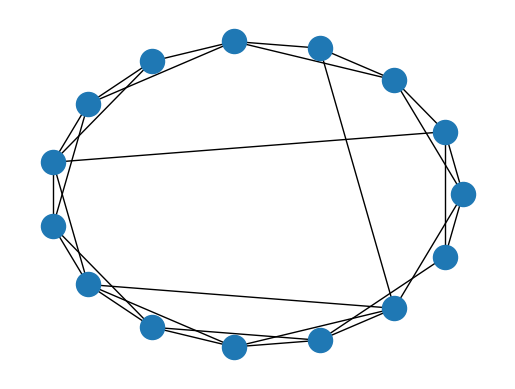
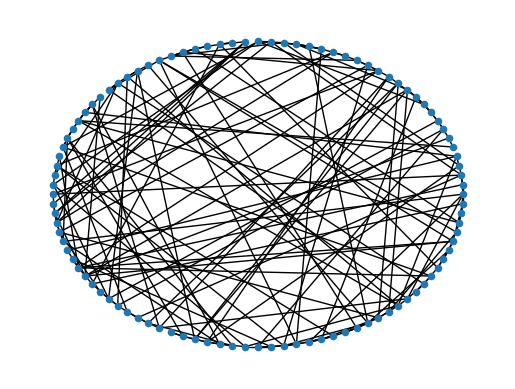

These charts were generated, in order, by the following Python code: (Note: this script raises an exception after producing the figures.)
# In order to understand how the code works, it is a good idea to check the
# final section of the file that starts with
#   if __name__ == '__main__'
#
# Your task is essentially to replace all the parts marked as TODO or as
# instructed through comments in the functions, as well as the filenames
# and labels in the main part of the code which can be found at the end of
# this file.
#
# The raise command is used to help you out in finding where you still need to
# write your own code. When you successfully modified the code in that part,
# remove the `raise` command.
from __future__ import print_function
import networkx as nx
import matplotlib.pyplot as plt
import numpy as np
import random

# ====================== FUNCTIONS USED BY THE MAIN CODE ===================
#
# ====================== FOR THE MAIN CODE SCROLL TO THE BOTTOM ============

def ring(n, m):
    """
    This function creates the basic ring (to be rewired) with n nodes
    in which each node is connected to m nodes on the left and right.

    Parameters
    ----------
    n : int
      Number of nodes
    m : int
      Number of neighbors to connect left and right

    Returns
    -------
    network : graph
             The basic ring before rewiring
    """
    network = nx.Graph()
    
    for i in range(n):
       network.add_node(i)
    for i in range(n):
        for j in range(-1 * m + i, m + i):
            if j!=i:
                if j<0:
                    network.add_edge(i, j+n)
                elif j>n-1:
                    network.add_edge(i, j-n)
                else:
                    network.add_edge(i, j)
    return network

def ws(n, m, p):
    """
    This function call the ring() function to make a basic ring and then
    rewires each link with  probability p and also prints the total number of
    links and the number of rewired links.
    Note self-loops are not allowed when rewiring (check that you do not rewire
    the end of a link to the node at its other end!)

    Parameters
    ----------
    n : int
      Number of nodes
    m : int
      Number of neighbors to connect left and right
    p : float
        Rewiring probability

    Returns
    -------
    network : graph
        The Watts-Strogatz small-world network

    """
    network = ring(n, m)
    edges = network.edges()
    rewired_num = 0   # tracks the number of rewired links
    total_num = len(edges)   # tracks the total number of links in the network
    # YOUR CODE HERE
    # You should rewire each edge if: numpy.random.rand() < p
    # Also, avoid duplicate links (rewiring to a neighbor of the other node)
    # as well as self-links (rewiring one endpoint to the other)
    # You might find these useful: random.choice and nx.non_neighbors
    # The latter yields an iterator: NN=nx.non_neighbors(G,i) lists all nodes
    # that are not connected to i (and are not i)
    #print total number of links in the graph and number of rewired links:
    for edge in edges:
        if np.random.rand() < p:
            u, v = edge
            network.remove_edge(u, v)
            w = random.choice(list(nx.non_neighbors(network, u)))
            network.add_edge(u, w)
            rewired_num += 1

    print("total number of links:")
    print(total_num)
    print("number of rewired links:")
    print(rewired_num)
    return network

# =========================== MAIN CODE BELOW ==============================

if __name__ == "__main__":
    np.random.seed(42)
    #visualizing the rings for p = 0 ...
    graph1 = ws(15, 2, 0.1)
    fig1 = plt.figure()
    ax = fig1.add_subplot(111)
    nx.draw_circular(graph1)

    figure_filename = 'Small_world_ring.pdf'


    fig1.savefig(figure_filename)
    # or just use plt.show() and save manually

    total_num_edges = len(list(graph1.edges()))
    print("Total number of edges for n = 15, m = 2, p = 0 :")
    print(total_num_edges)
    #... and p = 0.5
    graph2 = ws(100, 2, 0.5)
    fig2 = plt.figure()
    ax = fig2.add_subplot(111)
    nx.draw_circular(graph2, node_size=20)

    figure_filename = './Small_world_rewired.pdf'


    fig2.savefig(figure_filename)
    # or just use plt.show() and save manually

    # Produce the basic ring network and calculate the average clustering
    # coefficient and average shortest path of the network
    basic_ring = ring(500, 2)
    # YOUR CODE HERE
    c_basic = nx.average_clustering(basic_ring) # Replace!
    l_basic = nx.average_shortest_path_length(basic_ring) # Replace!

    probability = [0.001*(2**n) for n in range(11)] #[0.001, 0.002, 0.004, ...]
    relative_c = []
    relative_l = []

    for p in probability:
        smallworld = ws(500, 2, p)

        # gets all connected components; mostly there is just one:
        components = nx.connected_component_subgraphs(smallworld)

        # finds the largest to be used for the average path length:
        largest_component = max(components, key=len)

        # YOUR CODE HERE
        c_rewired = nx.average_clustering(smallworld) # Replace!
        l_rewired = nx.average_shortest_path_length(largest_component) # Replace!
        # Update relative_c and relative_l
        relative_c.append( c_rewired / c_basic )
        relative_l.append( l_rewired / l_basic )

    fig3 = plt.figure()
    ax = fig3.add_subplot(111)
    ax.semilogx(probability, relative_c, marker='o', ls='', color='b',
                label='relative avg c')
    ax.semilogx(probability, relative_l, marker='o', ls='', color='r',
                label='relarive avg shortest path')
    # YOUR CODE HERE
    # Label the axes
    plt.ylabel("Logarithmic Axis")
    plt.xlabel("p")

    ax.legend(loc='upper center', bbox_to_anchor=(0.5, 1.2),
              ncol=3, fancybox=True, shadow=True)
    figure_filename = 'WS_relative_c_and_l.pdf'


    fig3.savefig(figure_filename)

    # or just use plt.show() and save manually
